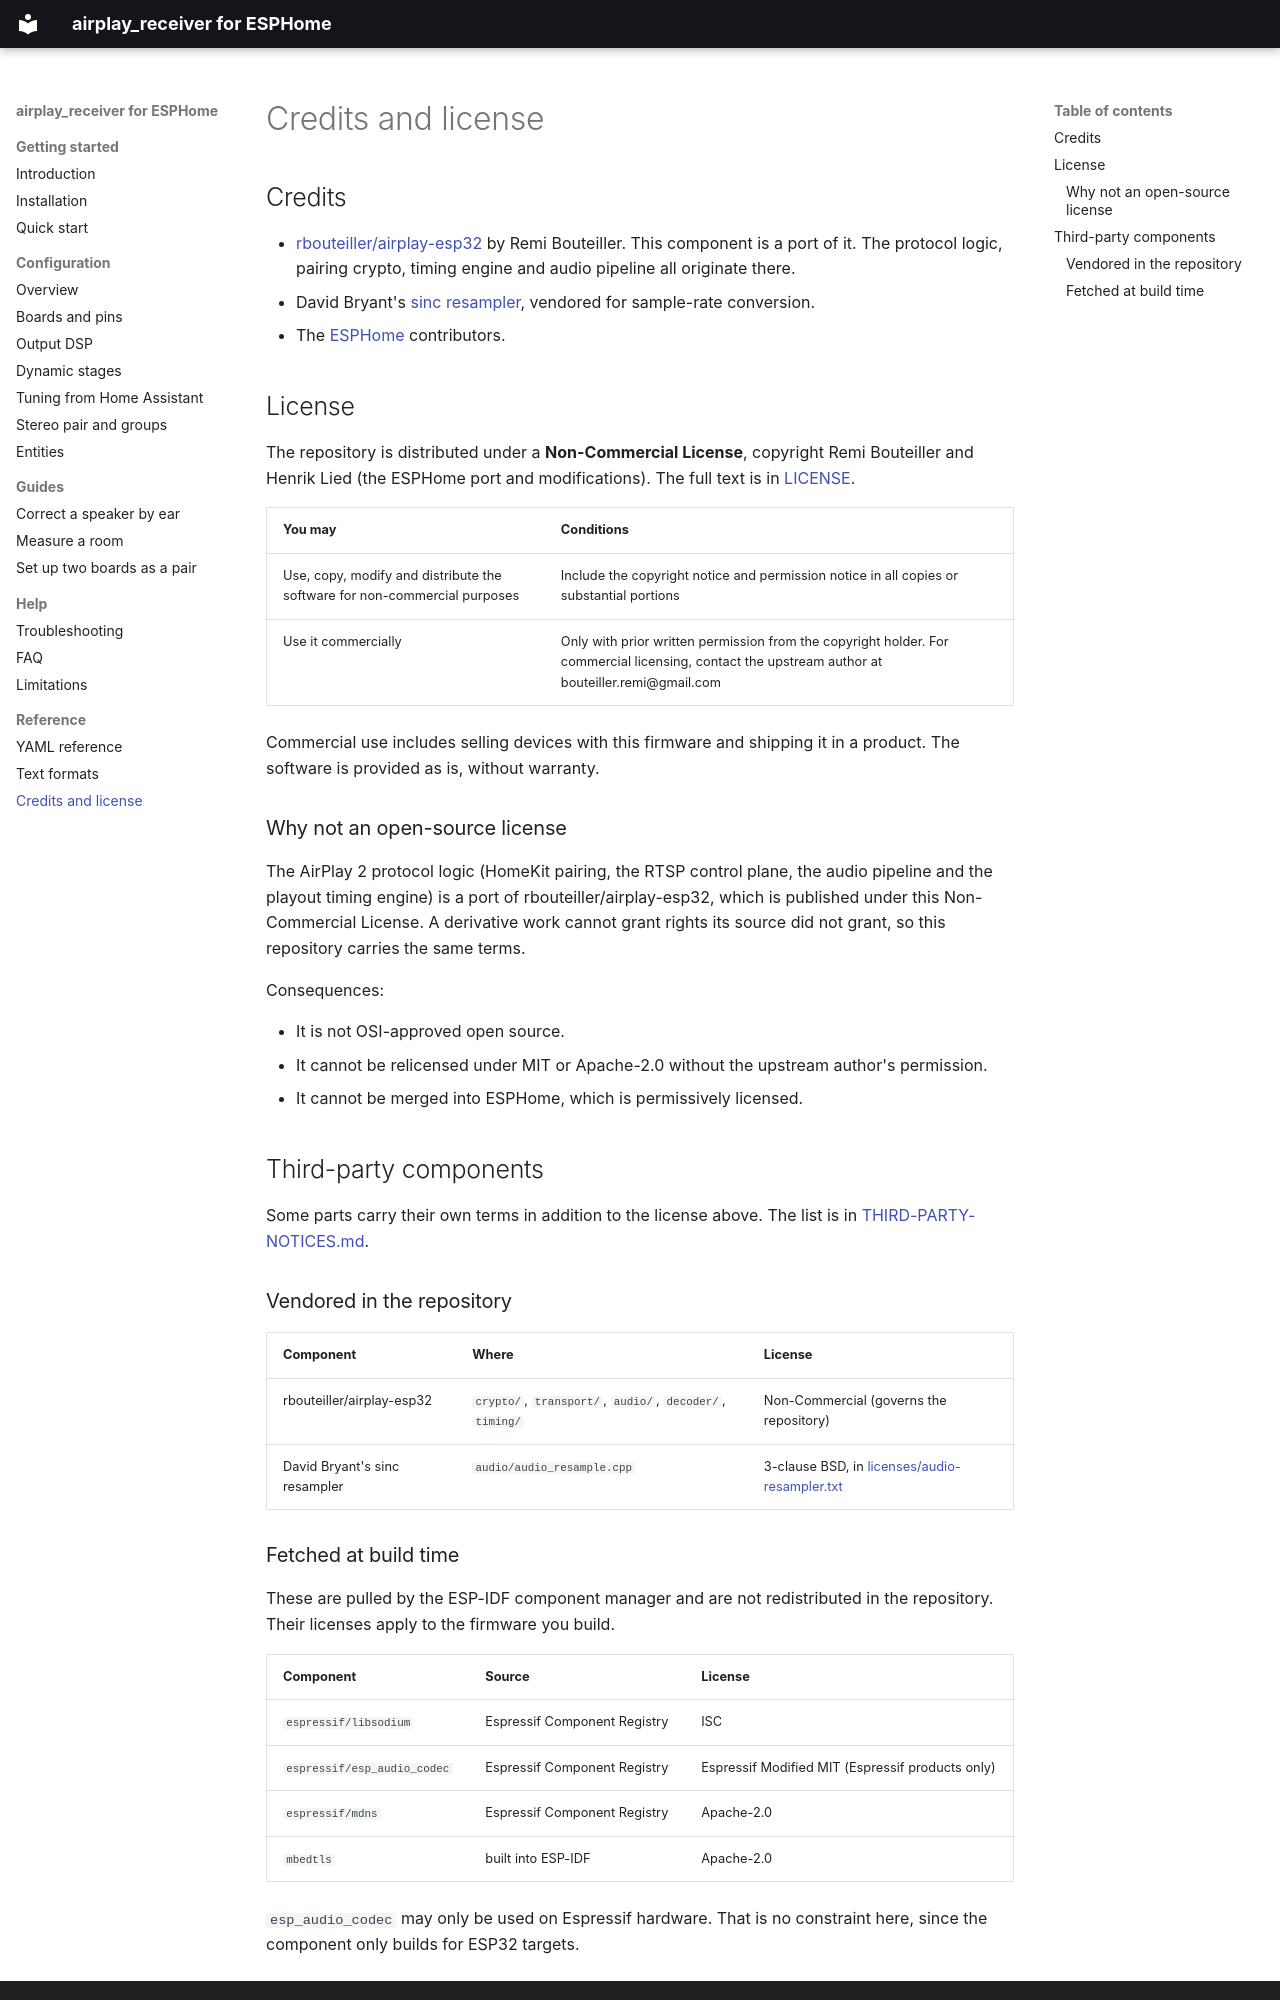

repository: henriklied/esphome-airplay2 · page: reference/credits-license/index.html · generator: mkdocs

# Credits and license

## Credits

- [rbouteiller/airplay-esp32](https://github.com/rbouteiller/airplay-esp32) by Remi Bouteiller. This component is a port of it. The protocol logic, pairing crypto, timing engine and audio pipeline all originate there.
- David Bryant's [sinc resampler](https://github.com/dbry/audio-resampler), vendored for sample-rate conversion.
- The [ESPHome](https://github.com/esphome/esphome) contributors.

## License

The repository is distributed under a **Non-Commercial License**, copyright Remi Bouteiller and Henrik Lied (the ESPHome port and modifications). The full text is in [LICENSE](https://github.com/henriklied/esphome-airplay2/blob/main/LICENSE).

| You may | Conditions |
|---|---|
| Use, copy, modify and distribute the software for non-commercial purposes | Include the copyright notice and permission notice in all copies or substantial portions |
| Use it commercially | Only with prior written permission from the copyright holder. For commercial licensing, contact the upstream author at bouteiller.remi@gmail.com |

Commercial use includes selling devices with this firmware and shipping it in a product. The software is provided as is, without warranty.

### Why not an open-source license

The AirPlay 2 protocol logic (HomeKit pairing, the RTSP control plane, the audio pipeline and the playout timing engine) is a port of rbouteiller/airplay-esp32, which is published under this Non-Commercial License. A derivative work cannot grant rights its source did not grant, so this repository carries the same terms.

Consequences:

- It is not OSI-approved open source.
- It cannot be relicensed under MIT or Apache-2.0 without the upstream author's permission.
- It cannot be merged into ESPHome, which is permissively licensed.

## Third-party components

Some parts carry their own terms in addition to the license above. The list is in [THIRD-PARTY-NOTICES.md](https://github.com/henriklied/esphome-airplay2/blob/main/THIRD-PARTY-NOTICES.md).

### Vendored in the repository

| Component | Where | License |
|---|---|---|
| rbouteiller/airplay-esp32 | `crypto/`, `transport/`, `audio/`, `decoder/`, `timing/` | Non-Commercial (governs the repository) |
| David Bryant's sinc resampler | `audio/audio_resample.cpp` | 3-clause BSD, in [licenses/audio-resampler.txt](https://github.com/henriklied/esphome-airplay2/blob/main/licenses/audio-resampler.txt) |
